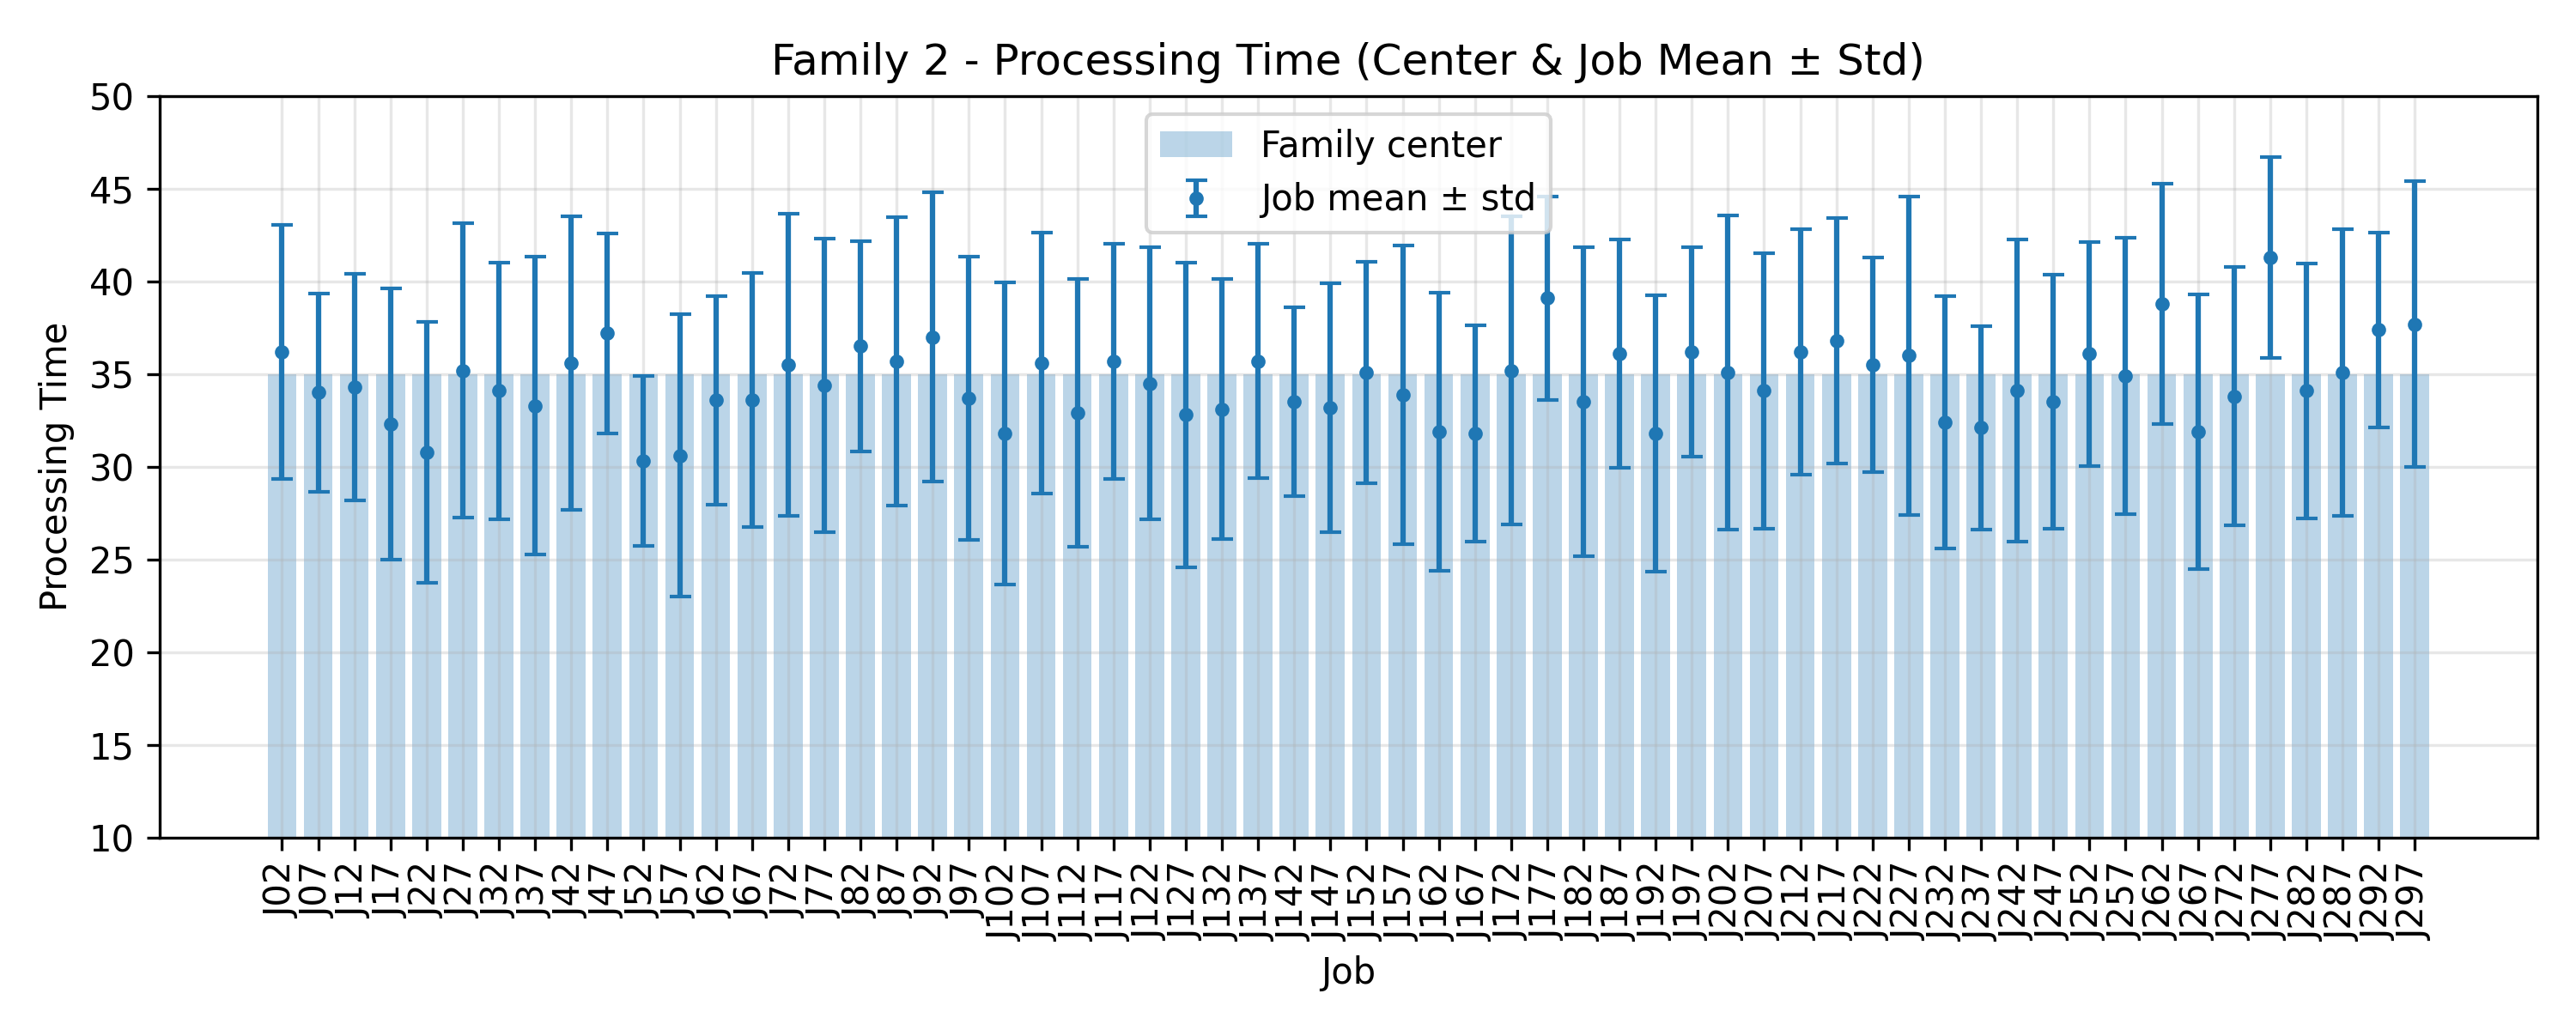

The data file committed next to this chart (first rows):
JobIndex, JobCode, MeanProcessingTime, StdProcessingTime, FamilyCenter
2, J02, 36.2, 6.853, 35.0
7, J07, 34.0, 5.348, 35.0
12, J12, 34.3, 6.133, 35.0
17, J17, 32.3, 7.308, 35.0
22, J22, 30.8, 7.04, 35.0
27, J27, 35.2, 7.935, 35.0
32, J32, 34.1, 6.935, 35.0
37, J37, 33.3, 8.026, 35.0
42, J42, 35.6, 7.927, 35.0
47, J47, 37.2, 5.381, 35.0
52, J52, 30.3, 4.584, 35.0
57, J57, 30.6, 7.618, 35.0
62, J62, 33.6, 5.625, 35.0
67, J67, 33.6, 6.844, 35.0
72, J72, 35.5, 8.139, 35.0
77, J77, 34.4, 7.927, 35.0
82, J82, 36.5, 5.661, 35.0
87, J87, 35.7, 7.785, 35.0
92, J92, 37.0, 7.797, 35.0
97, J97, 33.7, 7.63, 35.0
102, J102, 31.8, 8.158, 35.0
107, J107, 35.6, 7.046, 35.0
112, J112, 32.9, 7.231, 35.0
117, J117, 35.7, 6.341, 35.0
122, J122, 34.5, 7.352, 35.0
127, J127, 32.8, 8.207, 35.0
132, J132, 33.1, 7.021, 35.0
137, J137, 35.7, 6.325, 35.0
142, J142, 33.5, 5.104, 35.0
147, J147, 33.2, 6.72, 35.0
152, J152, 35.1, 5.974, 35.0
157, J157, 33.9, 8.055, 35.0
162, J162, 31.9, 7.489, 35.0
167, J167, 31.8, 5.845, 35.0
172, J172, 35.2, 8.328, 35.0
177, J177, 39.1, 5.504, 35.0
182, J182, 33.5, 8.346, 35.0
187, J187, 36.1, 6.172, 35.0
192, J192, 31.8, 7.454, 35.0
197, J197, 36.2, 5.653, 35.0
202, J202, 35.1, 8.467, 35.0
207, J207, 34.1, 7.422, 35.0
212, J212, 36.2, 6.615, 35.0
217, J217, 36.8, 6.63, 35.0
222, J222, 35.5, 5.801, 35.0
227, J227, 36.0, 8.579, 35.0
232, J232, 32.4, 6.815, 35.0
237, J237, 32.1, 5.504, 35.0
242, J242, 34.1, 8.154, 35.0
247, J247, 33.5, 6.845, 35.0
252, J252, 36.1, 6.041, 35.0
257, J257, 34.9, 7.476, 35.0
262, J262, 38.8, 6.478, 35.0
267, J267, 31.9, 7.422, 35.0
272, J272, 33.8, 6.969, 35.0
277, J277, 41.3, 5.423, 35.0
282, J282, 34.1, 6.877, 35.0
287, J287, 35.1, 7.739, 35.0
292, J292, 37.4, 5.257, 35.0
297, J297, 37.7, 7.695, 35.0
